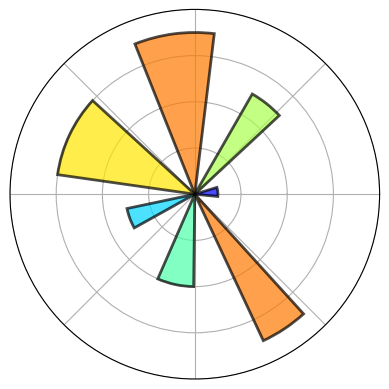

This figure's Python source:
##########
## Code for the mpl logo figure
##########
import matplotlib.pyplot as plt
import numpy as np

from matplotlib.cm import jet as colormap
from matplotlib.ticker import NullFormatter, MultipleLocator

t, w, r = zip((0.1, 0.4, 1), (0.9, 0.3, 5), (1.7, 0.5, 7), (2.7, 0.6, 6),
              (3.5, 0.3, 3), (4.5, 0.4, 4), (5.3, 0.3, 7))

fig, ax = plt.subplots(subplot_kw={'polar': True})
bars = ax.bar(t, r, width=w, bottom=0.0, lw=2, edgecolor='Black', zorder=2)

for r, bar in zip(r, bars):
    bar.set_facecolor(colormap(r / 9.0))
    bar.set_alpha(0.7)

ax.yaxis.set_major_locator(MultipleLocator(2))

for axis in (ax.xaxis, ax.yaxis):
    axis.set_major_formatter(NullFormatter())  # no tick labels

ax.set_ylim([0, 8])
ax.grid(True)

plt.show()
####################
